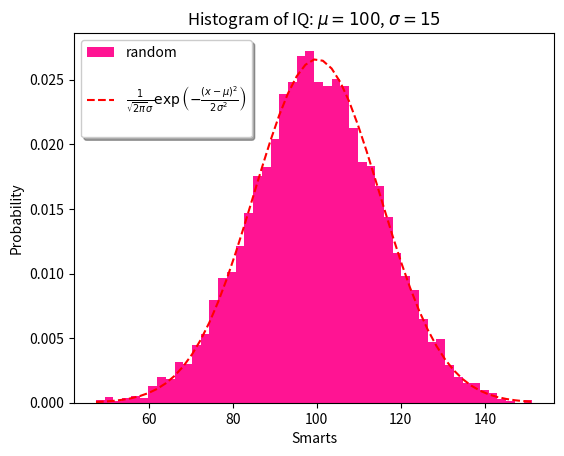

The script that saved this image:
#!/usr/bin/env python
"""tex.py: Demonstrate how to use TeX notation in Matplotlib.

You can obtain the original script file from:
From http://matplotlib.org/mpl_examples/statistics/histogram_demo_features.py
"""
from numpy.random import randn
from scipy.stats import norm
import matplotlib.pyplot as plt

# pylint: disable=invalid-name

NPDF_TEX = r'''
$\frac{1}{\sqrt{2 \pi}\sigma} \exp\left(-\frac{(x - \mu)^{2}}{2 \sigma ^{2}}\right)$
'''

# example data
MU = 100 # mean of distribution
SIGMA = 15 # standard deviation of distribution
x = MU + SIGMA * randn(10000)

NUM_BINS = 50
# the histogram of the data
n, bins, patches = plt.hist(
    x, NUM_BINS, density=True, facecolor='deeppink', label='random')

# add a 'best fit' line
y = norm.pdf(bins, MU, SIGMA)
plt.plot(bins, y, 'r--', label=NPDF_TEX)
plt.xlabel('Smarts')
plt.ylabel('Probability')
plt.title(rf'Histogram of IQ: $\mu={MU}$, $\sigma={SIGMA}$')
plt.legend(loc='upper left', shadow=True)

# Tweak spacing to prevent clipping of ylabel
plt.subplots_adjust(left=0.15)
plt.show()
